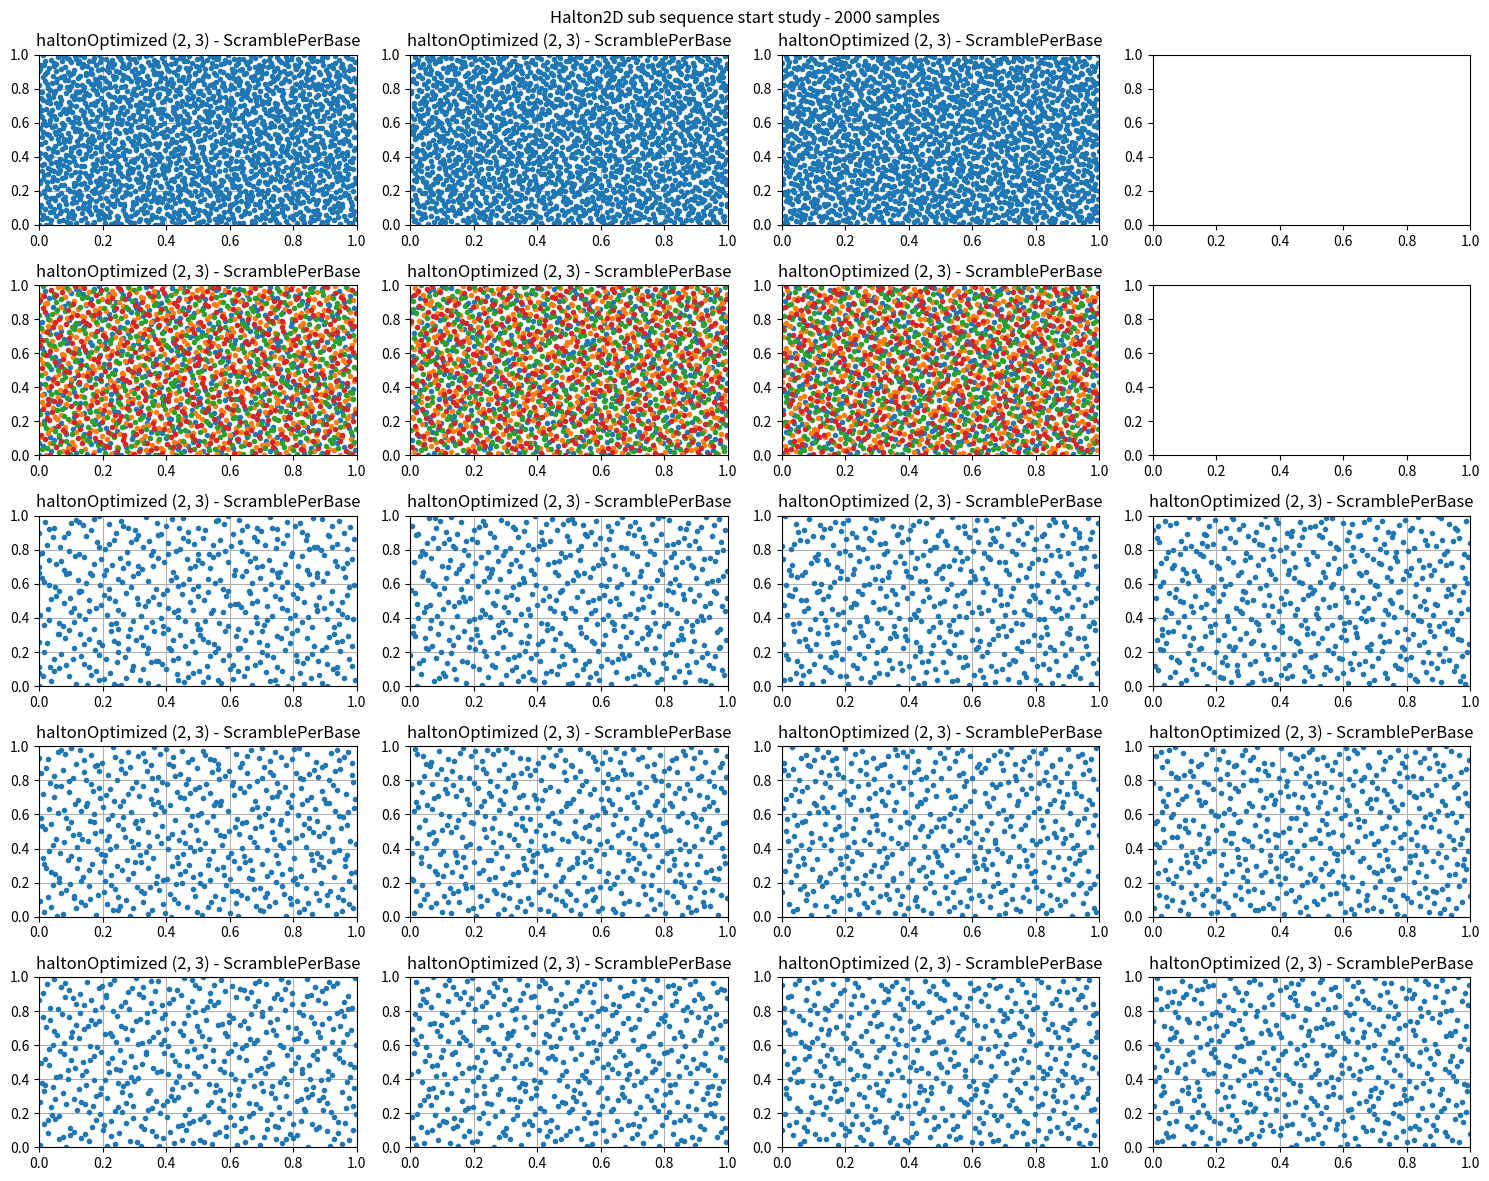

Write Python code to recreate this figure.
import matplotlib.pyplot as plt
import numpy as np


def haltonRefImpl(i, base, scrambleObject):
    invFloatBase = 1.0 / float(base)

    value = 0.0
    divisor = invFloatBase

    if (scrambleObject is not None):
        scrambleObject.init(i, base)

    while((1.0 - divisor) < 1.0):
        digit = i % base

        if (scrambleObject is not None):
            digit = scrambleObject.apply(digit)

        value += digit * divisor

        divisor *= invFloatBase
        i = (i - digit) // base

    return value


def haltonOptimized(i, base, scrambleObject):
    """
    Not yet fully done.
    """
    invFloatBase = 1.0 / float(base)

    value = 0.0
    divisor = invFloatBase

    if (scrambleObject is not None):
        scrambleObject.init(i, base)

    while(i != 0):
        digit = i % base

        if (scrambleObject is not None):
            valueDigit = scrambleObject.apply(digit)
        else:
            valueDigit = digit

        value += valueDigit * divisor

        divisor *= invFloatBase
        i = i // base

    return value


class ScramblePerSample:
    def __init__(self, base):
        pass

    def init(self, i, base):
        self._digitsPermutation = np.arange(0, base, 1, dtype=np.uint32)
        np.random.shuffle(self._digitsPermutation)

    def apply(self, digit):
        return self._digitsPermutation[digit]

    @classmethod
    def resetSeed(cls):
        np.random.seed(0)


class ScramblePerBase:
    def __init__(self, base):
        self._digitsPermutation = np.arange(0, base, 1, dtype=np.uint32)
        np.random.shuffle(self._digitsPermutation)

    def init(self, i, base):
        pass

    def apply(self, digit):
        return self._digitsPermutation[digit]

    @classmethod
    def resetSeed(cls):
        np.random.seed(0)


def generateHalton2D(sequenceStart, sequenceStop, sequenceStep, base0, base1, scrambleObject0, scrambleObject1, haltonFunc):
    halton2D = np.vectorize(lambda i: (haltonFunc(i, base0, scrambleObject0), haltonFunc(i, base1, scrambleObject1)))
    sequence = np.arange(sequenceStart, sequenceStop, sequenceStep, dtype=np.uint32)
    return halton2D(sequence)


def plotHalton2D(subplot, start, stop, base0, base1, scrambleClass, haltonFunc, step=1):
    if scrambleClass is None:
        scramble0 = None
        scramble1 = None
    else:
        # reset seed so we always get same sequence
        scrambleClass.resetSeed()
        scramble0 = scrambleClass(base0)
        scramble1 = scrambleClass(base1)
    sequence = generateHalton2D(start,
                                stop,
                                step,
                                base0,
                                base1,
                                scramble0,
                                scramble1,
                                haltonFunc)
    scrambleName = "no scrambling" if scrambleClass is None else scrambleClass.__name__
    subplot.set_title(f"{haltonFunc.__name__} ({base0}, {base1}) - {scrambleName}")
    subplot.set_xlim([0.0, 1.0])
    subplot.set_ylim([0.0, 1.0])
    subplot.plot(sequence[0], sequence[1], '.')
    subplot.grid()


def generateRandom(sequenceStart, sequenceStop):
    # reset seed so we always get same sequence
    np.random.seed(0)
    random = np.vectorize(lambda i: (np.random.random(), np.random.random()))
    sequence = np.arange(sequenceStart, sequenceStop, 1, dtype=np.uint32)
    return random(sequence)


# -----------------------------


def doScrambleStudy(start, stop, base0, base1, base2, base3):
    """
    Shows impact of scrambling for higher dimension sequence. Conclusion is that for
    low dimension, scramble does not give much but is mandatory for higher dimensions.
    """
    # try different halton implementation
    haltonFunc = haltonRefImpl

    # plot each results
    fig, ax = plt.subplots(4, 2, figsize=(15, 12), tight_layout=True)
    fig.suptitle(f"Halton2D scramble study - {stop - start} samples")

    # generate data in different manner
    # complete random data
    rand = generateRandom(start, stop)
    ax[0][0].set_title('Random')
    ax[0][0].set_xlim([0.0, 1.0])
    ax[0][0].set_ylim([0.0, 1.0])
    ax[0][0].plot(rand[0], rand[1], 'g.')
    ax[0][0].grid()

    # halton2D vanilla
    plotHalton2D(ax[1][0], start, stop, base0, base1, None, haltonFunc)
    plotHalton2D(ax[1][1], start, stop, base2, base3, None, haltonFunc)

    # halton2D scramble per sample
    plotHalton2D(ax[2][0], start, stop, base0, base1, ScramblePerSample, haltonFunc)
    plotHalton2D(ax[2][1], start, stop, base2, base3, ScramblePerSample, haltonFunc)

    # halton2D scramble per base
    plotHalton2D(ax[3][0], start, stop, base0, base1, ScramblePerBase, haltonFunc)
    plotHalton2D(ax[3][1], start, stop, base2, base3, ScramblePerBase, haltonFunc)

    # compare distribution
    plt.savefig("halton2d_scramble_study.png")


def doImplStudy(start, stop, base0, base1, base2, base3):
    """
    Shows impact of sequence implementation. Mostly impact scrambling.
    Goal is to find an efficient GPU version given that random number are not
    that easy to get on GPU.

    - First test was to get rid of (1.0 - divisor) < 1.0 test. This cause
      iteration to go for a long time but it seems necessary for higher
      precision. Low dimensions do not suffer much though.

    - Further tests are needed to optimize scrambling.
    """
    # plot each results
    fig, ax = plt.subplots(4, 2, figsize=(15, 12), tight_layout=True)
    fig.suptitle(f"Halton2D impl study - {stop - start} samples")

    # generate data in different manner
    # complete random data
    rand = generateRandom(start, stop)
    ax[0][0].set_title('Random')
    ax[0][0].set_xlim([0.0, 1.0])
    ax[0][0].set_ylim([0.0, 1.0])
    ax[0][0].plot(rand[0], rand[1], 'g.')
    ax[0][0].grid()

    # halton2D vanilla
    plotHalton2D(ax[1][0], start, stop, base0, base1, None, haltonRefImpl)
    plotHalton2D(ax[1][1], start, stop, base2, base3, None, haltonRefImpl)

    # halton2D - ref vs optimized loop
    plotHalton2D(ax[2][0], start, stop, base0, base1, ScramblePerBase, haltonRefImpl)
    plotHalton2D(ax[2][1], start, stop, base2, base3, ScramblePerBase, haltonRefImpl)
    plotHalton2D(ax[3][0], start, stop, base0, base1, ScramblePerBase, haltonOptimized)
    plotHalton2D(ax[3][1], start, stop, base2, base3, ScramblePerBase, haltonOptimized)

    # compare distribution
    plt.savefig("halton2d_impl_study.png")


def doSequenceStudy(start, stop, base0, base1):
    """
    Show impact of using sub sequence. Look for colored point distribution.
    """
    numSequence = 4

    # plot each results
    fig, ax = plt.subplots(4, numSequence, figsize=(15, 12), tight_layout=True)
    fig.suptitle(f"Halton2D sub sequence study - {stop - start} samples")

    # halton2D vanilla
    plotHalton2D(ax[0][0], start, stop, base0, base1, ScramblePerBase, haltonOptimized)

    # halton2D - cut sequence
    seqSize = (start + stop) // numSequence

    # consecutive sub sequence
    # put everything in 1 graph to see global distribution
    startCopy = start
    while (startCopy < stop):
        plotHalton2D(ax[1][0], startCopy, startCopy + seqSize, base0, base1, ScramblePerBase, haltonOptimized)
        startCopy += seqSize

    # consecutive sub sequence
    # put sub sequence in a different plot to see each distribution
    i = 0
    startCopy = start
    while (startCopy < stop):
        plotHalton2D(ax[2][i], startCopy, startCopy + seqSize, base0, base1, ScramblePerBase, haltonOptimized)
        startCopy += seqSize
        i += 1

    # every other numSequence sub sequence
    for i in range(numSequence):
        plotHalton2D(ax[3][i], start + i, stop - numSequence + i + 1, base0, base1, ScramblePerBase, haltonOptimized, numSequence)

    # compare distribution
    plt.savefig("halton2d_sequence_study.png")


def doSequenceStartStudy(start, stop, base0, base1):
    """
    Show impact of start point on consecutive sequence.
    """
    numSequence = 4

    size = stop - start
    iteration = [(0, 0), (2 * size, 1), (5 * size, 2)]

    # plot each results
    fig, ax = plt.subplots(5, numSequence, figsize=(15, 12), tight_layout=True)
    fig.suptitle(f"Halton2D sub sequence start study - {stop - start} samples")

    # halton2D vanilla with start offset
    for offset, i in iteration:
        plotHalton2D(ax[0][i], start + offset, stop + offset, base0, base1, ScramblePerBase, haltonOptimized)

    # halton2D - cut sequence
    seqSize = (start + stop) // numSequence

    # consecutive sub sequence with start offset
    # put everything in 1 graph to see global distribution
    for offset, i in iteration:
        startCopy = start
        while (startCopy < stop):
            plotHalton2D(ax[1][i], startCopy + offset, startCopy + seqSize + offset, base0, base1, ScramblePerBase, haltonOptimized)
            startCopy += seqSize

    # consecutive sub sequence with start offset
    # put sub sequence in a different plot to see each distribution
    for offset, j in iteration:
        i = 0
        startCopy = start
        while (startCopy < stop):
            plotHalton2D(ax[2 + j][i], startCopy + offset, startCopy + seqSize + offset, base0, base1, ScramblePerBase, haltonOptimized)
            startCopy += seqSize
            i += 1

    # compare distribution
    plt.savefig("halton2d_sequence_start_study.png")


if __name__ == "__main__":
    # sequence to generate over
    start = 0
    stop = 2000

    # halton2D basis
    base0 = 2; base1 = 3
    base2 = 1103; base3 = 1109
    # base2 = 43; base3 = 47

    # doScrambleStudy(start, stop, base0, base1, base2, base3)
    # plt.clf()

    # doImplStudy(start, stop, base0, base1, base2, base3)
    # plt.clf()

    # doSequenceStudy(start, stop, base0, base1)
    # plt.clf()

    doSequenceStartStudy(start, stop, base0, base1)
    # plt.clf()

    plt.show()
